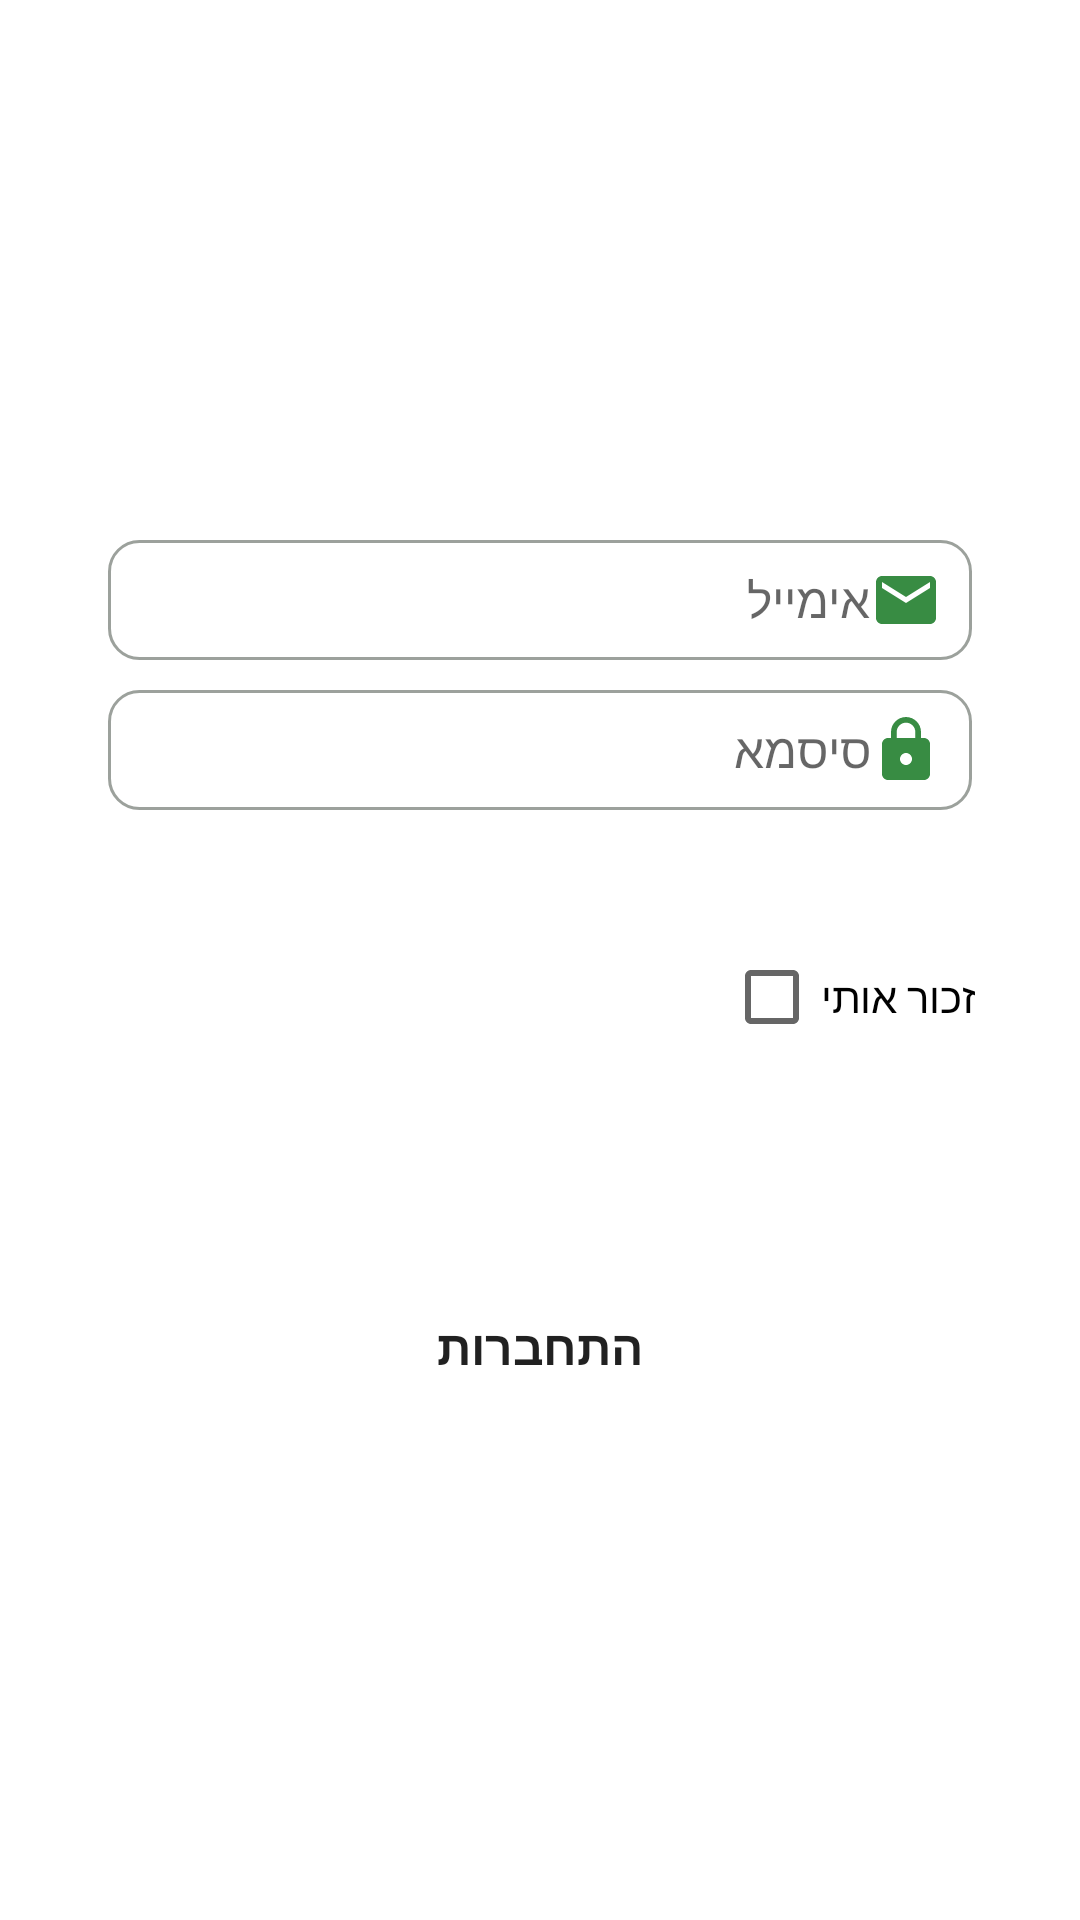

This screen was rendered from an Android layout file. Write that file and the resources it references.
<!-- AndroidManifest.xml: application theme Theme.RecycleApp -->
<!-- res/layout/login_tab_fragment.xml -->
<?xml version="1.0" encoding="utf-8"?>
<androidx.constraintlayout.widget.ConstraintLayout xmlns:android="http://schemas.android.com/apk/res/android"
    xmlns:app="http://schemas.android.com/apk/res-auto"
    xmlns:tools="http://schemas.android.com/tools"
    android:layout_width="match_parent"
    android:layout_height="match_parent">

    <EditText
        android:id="@+id/Lmail"
        android:layout_width="0dp"
        android:layout_height="40dp"
        android:background="@drawable/editt_ext_bg"
        android:drawableEnd="@drawable/ic_baseline_email"
        android:gravity="right|center_vertical"
        android:hint="אימייל"
        android:inputType="textEmailAddress"
        android:paddingStart="10dp"
        android:paddingEnd="10dp"
        android:textSize="16sp"
        app:layout_constraintBottom_toBottomOf="parent"
        app:layout_constraintEnd_toEndOf="parent"
        app:layout_constraintHorizontal_bias=".5"
        app:layout_constraintStart_toStartOf="parent"
        app:layout_constraintTop_toTopOf="parent"
        app:layout_constraintVertical_bias=".3"
        app:layout_constraintWidth_percent=".8" />

    <EditText
        android:id="@+id/Lpass"
        android:layout_width="0dp"
        android:layout_height="40dp"
        android:layout_marginTop="10dp"
        android:background="@drawable/editt_ext_bg"
        android:drawableEnd="@drawable/ic_baseline_lock"
        android:gravity="right|center_horizontal|center_vertical"
        android:hint="סיסמא"
        android:paddingStart="10dp"
        android:paddingEnd="10dp"
        android:password="true"
        android:textSize="16sp"
        app:layout_constraintBottom_toBottomOf="parent"
        app:layout_constraintEnd_toEndOf="parent"
        app:layout_constraintHorizontal_bias=".5"
        app:layout_constraintStart_toStartOf="parent"
        app:layout_constraintTop_toBottomOf="@+id/Lmail"
        app:layout_constraintVertical_bias="0"
        app:layout_constraintWidth_percent=".8" />


    <CheckBox
        android:id="@+id/RememberMe"
        android:layout_width="wrap_content"
        android:layout_height="wrap_content"
        android:text="זכור אותי"
        app:layout_constraintBottom_toBottomOf="parent"
        app:layout_constraintEnd_toEndOf="parent"
        app:layout_constraintHorizontal_bias="0.874"
        app:layout_constraintStart_toStartOf="parent"
        app:layout_constraintTop_toTopOf="parent"
        app:layout_constraintVertical_bias="0.521" />

    <Button
        android:id="@+id/Login"
        android:layout_width="0dp"
        android:layout_height="40dp"
        android:layout_marginTop="30dp"
        android:background="@drawable/button_bg"
        android:text="התחברות"
        android:textSize="16sp"
        android:textStyle="bold"
        app:layout_constraintBottom_toBottomOf="parent"
        app:layout_constraintEnd_toEndOf="parent"
        app:layout_constraintStart_toStartOf="parent"
        app:layout_constraintTop_toTopOf="parent"
        app:layout_constraintVertical_bias="0.7"
        app:layout_constraintWidth_percent=".8" />

</androidx.constraintlayout.widget.ConstraintLayout>
<!-- resources referenced by this layout -->
<resources>
  <!-- drawable editt_ext_bg (drawable) -->
  <?xml version="1.0" encoding="utf-8"?>
  <selector xmlns:android="http://schemas.android.com/apk/res/android">
      <item android:state_enabled="true"
          android:state_focused="true">
          <shape android:shape="rectangle">
              <solid android:color="@color/white"/>
              <corners android:radius="10dp"/>
              <stroke android:color="@color/green" android:width="1dp"/>
          </shape>
      </item>
  
      <item android:state_enabled="true">
          <shape android:shape="rectangle">
              <solid android:color="@color/white"/>
              <corners android:radius="10dp"/>
              <stroke android:color="@color/gray" android:width="1dp"/>
          </shape>
      </item>
  </selector>
  <!-- drawable ic_baseline_email (drawable) -->
  <vector android:height="24dp" android:tint="#388C43"
      android:viewportHeight="24" android:viewportWidth="24"
      android:width="24dp" xmlns:android="http://schemas.android.com/apk/res/android">
      <path android:fillColor="@android:color/white" android:pathData="M20,4L4,4c-1.1,0 -1.99,0.9 -1.99,2L2,18c0,1.1 0.9,2 2,2h16c1.1,0 2,-0.9 2,-2L22,6c0,-1.1 -0.9,-2 -2,-2zM20,8l-8,5 -8,-5L4,6l8,5 8,-5v2z"/>
  </vector>
  <!-- drawable ic_baseline_lock (drawable) -->
  <vector android:height="24dp" android:tint="#388C43"
      android:viewportHeight="24" android:viewportWidth="24"
      android:width="24dp" xmlns:android="http://schemas.android.com/apk/res/android">
      <path android:fillColor="@android:color/white" android:pathData="M18,8h-1L17,6c0,-2.76 -2.24,-5 -5,-5S7,3.24 7,6v2L6,8c-1.1,0 -2,0.9 -2,2v10c0,1.1 0.9,2 2,2h12c1.1,0 2,-0.9 2,-2L20,10c0,-1.1 -0.9,-2 -2,-2zM12,17c-1.1,0 -2,-0.9 -2,-2s0.9,-2 2,-2 2,0.9 2,2 -0.9,2 -2,2zM15.1,8L8.9,8L8.9,6c0,-1.71 1.39,-3.1 3.1,-3.1 1.71,0 3.1,1.39 3.1,3.1v2z"/>
  </vector>
  <style name="Theme.RecycleApp" parent="Theme.MaterialComponents.DayNight.DarkActionBar">
          
          <item name="colorPrimary">@color/green</item>
          <item name="colorPrimaryVariant">@color/purple_700</item>
          <item name="colorOnPrimary">@color/white</item>
          
          <item name="colorSecondary">@color/teal_200</item>
          <item name="colorSecondaryVariant">@color/teal_700</item>
          <item name="colorOnSecondary">@color/black</item>
          
          <item name="android:statusBarColor" tools:targetApi="l">?attr/colorPrimaryVariant</item>
          
      </style>
  <color name="white">#FFFFFFFF</color>
  <color name="green">#33803D</color>
  <color name="gray">#9CA19C</color>
  <color name="purple_700">#2F7738</color>
  <color name="teal_200">#FF03DAC5</color>
  <color name="teal_700">#FF018786</color>
  <color name="black">#FF000000</color>
</resources>
